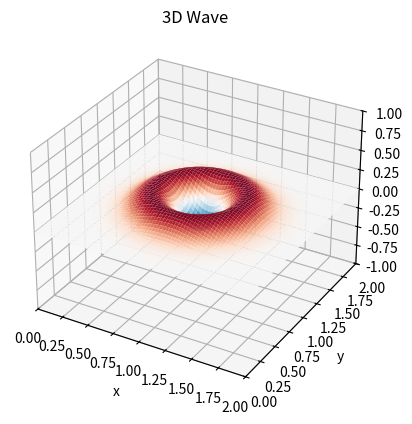

Source code (Python): (Note: this script raises an exception after producing the figure.)
import numpy as np
import matplotlib.pyplot as plt
from matplotlib.animation import FuncAnimation

c = .5
Lx, Ly = 2.0, 2.0
nx, ny = 71, 71 
x = np.linspace(0, Lx, nx)
y = np.linspace(0, Ly, ny)
dx = x[1] - x[0]
dy = y[1] - y[0]

dt = 0.01

z = np.zeros((ny, nx), dtype=float)
v = np.zeros_like(z) 

X, Y = np.meshgrid(x, y)
x0, y0, sigma = Lx * 0.5, Ly * 0.5, 0.18
z[:] = np.exp(-((X - x0) ** 2 + (Y - y0) ** 2) / (2 * sigma**2))
v[:] = 0.0


def laplacian(Z):
    L = np.zeros_like(Z)
    L[1:-1, 1:-1] = (Z[2:, 1:-1] - 2 * Z[1:-1, 1:-1] + Z[:-2, 1:-1]) / dx**2 + (
        Z[1:-1, 2:] - 2 * Z[1:-1, 1:-1] + Z[1:-1, :-2]
    ) / dy**2
    return L


def apply_bc(Z, V):
    Z[0, :] = Z[-1, :] = 0.0
    Z[:, 0] = Z[:, -1] = 0.0
    V[0, :] = V[-1, :] = 0.0
    V[:, 0] = V[:, -1] = 0.0


fig = plt.figure()
ax = fig.add_subplot(111, projection="3d")
ax.set(
    xlim=(0, Lx),
    ylim=(0, Ly),
    zlim=(-1.0, 1.0),
    xlabel="x",
    ylabel="y",
    zlabel="z",
    title="3D Wave",
)

# 초기 surface
surf = ax.plot_surface(
    X,
    Y,
    z,
    cmap="RdBu_r",
    rstride=1,
    cstride=1,
    linewidth=0,
    antialiased=True,
    vmin=-np.max(np.abs(z)),
    vmax=np.max(np.abs(z)),
)


def update(frame):
    global z, v, surf
    # a = c^2 * ∇^2 z
    a = c**2 * laplacian(z)
    v += a * dt
    z += v * dt
    apply_bc(z, v)

    surf.remove()
    surf = ax.plot_surface(
        X,
        Y,
        z,
        cmap="RdBu_r",
        rstride=1,
        cstride=1,
        linewidth=0,
        antialiased=True,
        vmin=-np.max(np.abs(z)),
        vmax=np.max(np.abs(z)),
    )
    return (surf,)


ani = FuncAnimation(fig, update, frames=int(60/dt), interval=dt*1000, blit=False)
ani.save("wave.mp4", writer="ffmpeg", fps=int(1/dt))